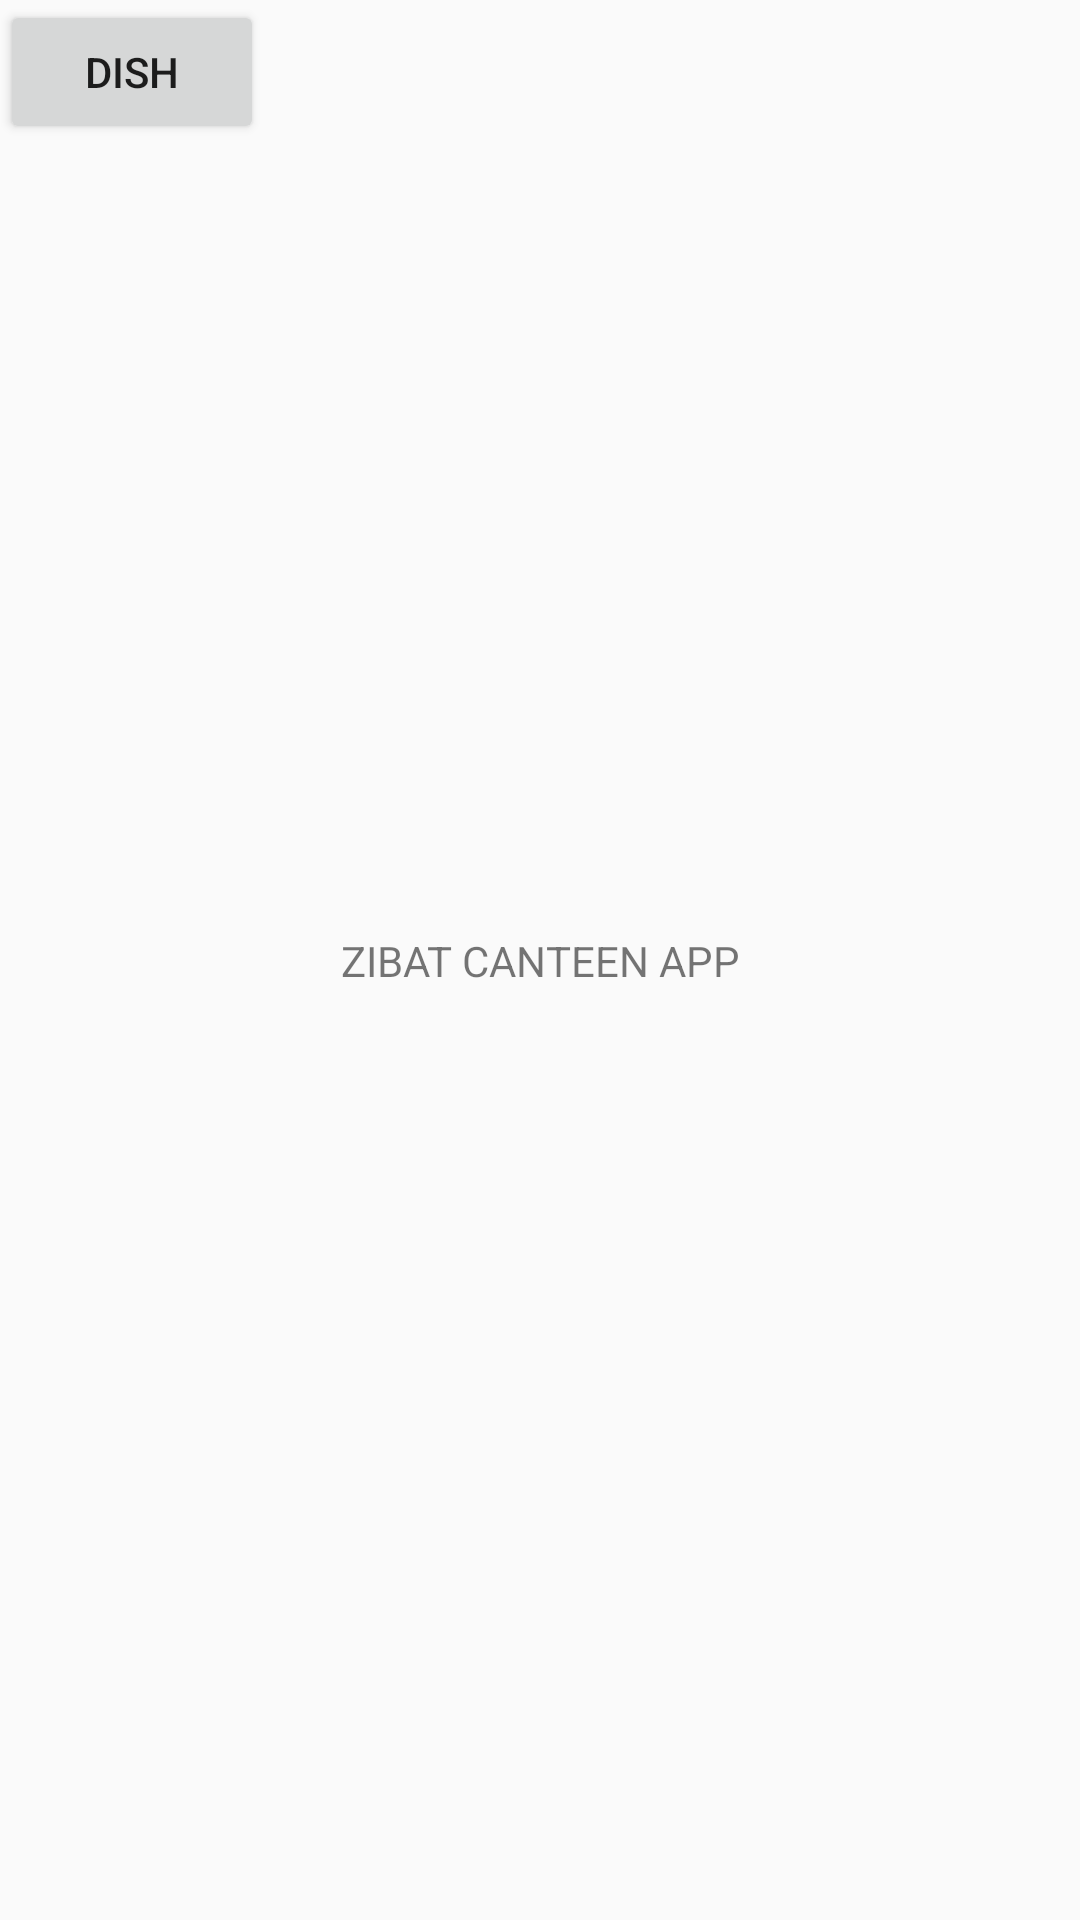

Reconstruct the res/layout file that produces this screen, plus the resources it refers to.
<!-- AndroidManifest.xml: application theme AppTheme -->
<!-- res/layout/activity_main.xml -->
<?xml version="1.0" encoding="utf-8"?>
<android.support.constraint.ConstraintLayout xmlns:android="http://schemas.android.com/apk/res/android"
    xmlns:app="http://schemas.android.com/apk/res-auto"
    xmlns:tools="http://schemas.android.com/tools"
    android:layout_width="match_parent"
    android:layout_height="match_parent"
    tools:context="com.example.kibernetika.zibatcanteenapp2.MainActivity"
    >

    <TextView

        android:layout_width="wrap_content"
        android:layout_height="wrap_content"
        android:text="ZIBAT CANTEEN APP"
        app:layout_constraintBottom_toBottomOf="parent"
        app:layout_constraintLeft_toLeftOf="parent"
        app:layout_constraintRight_toRightOf="parent"
        app:layout_constraintTop_toTopOf="parent" />
<LinearLayout
    android:layout_width="wrap_content"
    android:orientation="vertical"
    android:layout_height="wrap_content">


    <Button
        android:onClick="dishListButton"
        android:layout_width="wrap_content"
        android:layout_height="wrap_content"
        android:text="Dish"
        />
    
        
        
        
        
        
</LinearLayout>
</android.support.constraint.ConstraintLayout>
<!-- resources referenced by this layout -->
<resources>
  <style name="AppTheme" parent="Theme.AppCompat.Light.DarkActionBar">
          
          <item name="colorPrimary">@color/colorPrimary</item>
          <item name="colorPrimaryDark">@color/colorPrimaryDark</item>
          <item name="colorAccent">@color/colorAccent</item>
      </style>
  <!-- not gathered from this repository: default colours our renderer supplied (Android Studio template values) -->
  <color name="colorPrimary">#FF6200EE</color>
  <color name="colorPrimaryDark">#FF3700B3</color>
  <color name="colorAccent">#FF03DAC5</color>
</resources>
